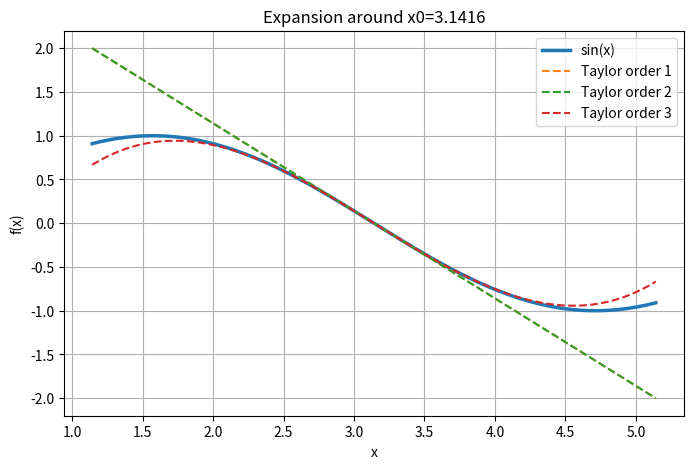
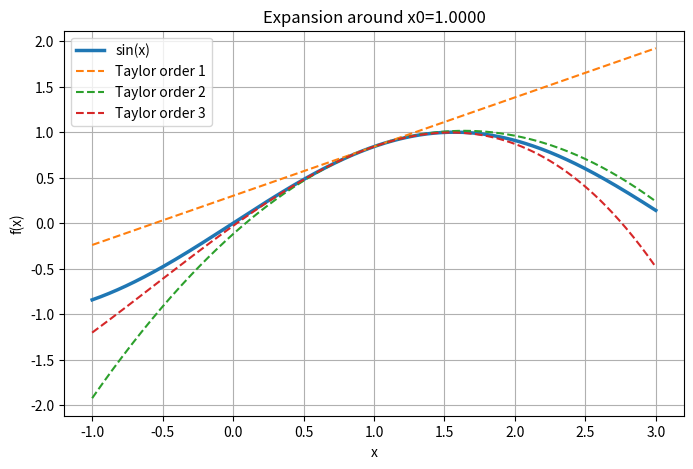
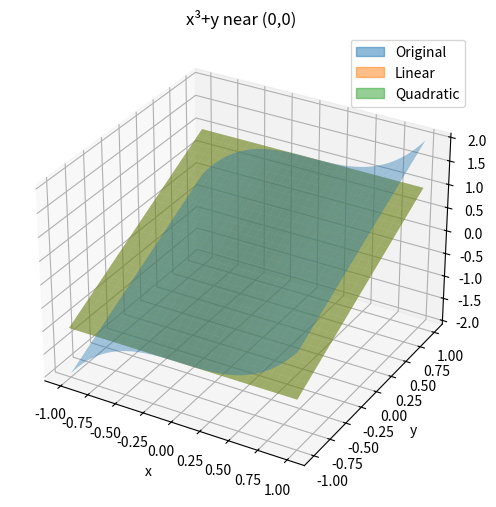
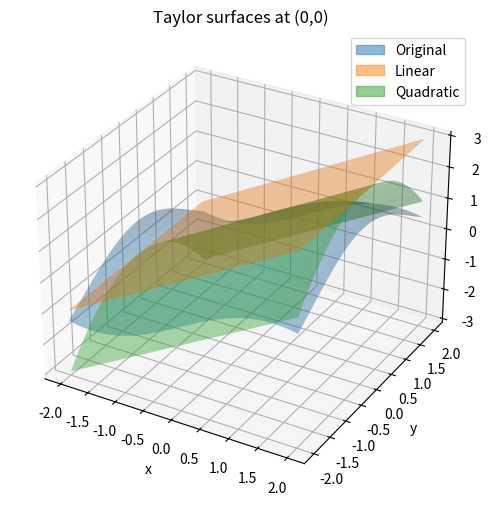
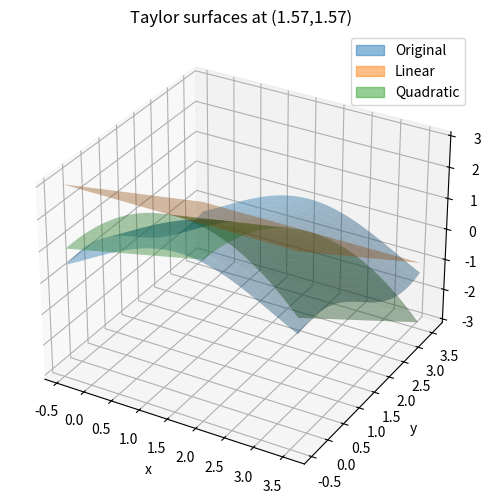

Reproduce these figures in Python, in order.
import math
import numpy as np
import matplotlib.pyplot as plt

def sin_taylor(x, x0, order):
    return sum(math.sin(x0+k*np.pi/2)/math.factorial(k)*(x-x0)**k
               for k in range(order+1))

def plot_sin_taylor(x0):
    x = np.linspace(x0-2, x0+2, 400)
    plt.figure(figsize=(8, 5))
    plt.plot(x, np.sin(x), label='sin(x)', linewidth=2.5)
    for k in [1,2,3]:
        plt.plot(x, sin_taylor(x, x0, k), linestyle='--', label=f'Taylor order {k}')
    plt.title(f'Expansion around x0={x0:.4f}')
    plt.xlabel('x'); plt.ylabel('f(x)'); plt.legend(); plt.grid(True); plt.show()

plot_sin_taylor(np.pi)
plot_sin_taylor(1.0)


from mpl_toolkits.mplot3d import Axes3D  # noqa: F401

def plot_three_surfaces(funcs, xlim, ylim, title):
    axis_x = np.linspace(*xlim, 55)
    axis_y = np.linspace(*ylim, 55)
    X, Y = np.meshgrid(axis_x, axis_y)
    fig = plt.figure(figsize=(9, 6))
    ax = fig.add_subplot(projection='3d')
    for fun, name, color in funcs:
        ax.plot_surface(X,Y,fun(X,Y),alpha=.4,color=color,linewidth=0)
    from matplotlib.patches import Patch
    ax.legend(handles=[Patch(color=color,label=name,alpha=.5)
                       for _,name,color in funcs])
    ax.set(xlabel='x',ylabel='y',zlabel='z',title=title)
    plt.show()

plot_three_surfaces([
    (lambda x,y:x**3+y,'Original','C0'),
    (lambda x,y:y,'Linear','C1'),
    (lambda x,y:y,'Quadratic','C2')],(-1,1),(-1,1),'x³+y near (0,0)')


def trig_original(x,y):
    return np.sin(x)+np.cos(y)

def trig_linear(x,y,x0,y0):
    return np.sin(x0)+np.cos(y0)+np.cos(x0)*(x-x0)-np.sin(y0)*(y-y0)

def trig_quadratic(x,y,x0,y0):
    return trig_linear(x,y,x0,y0)-.5*np.sin(x0)*(x-x0)**2-.5*np.cos(y0)*(y-y0)**2

for x0,y0 in ((0.,0.),(np.pi/2,np.pi/2)):
    plot_three_surfaces([
        (trig_original,'Original','C0'),
        (lambda x,y,x0=x0,y0=y0:trig_linear(x,y,x0,y0),'Linear','C1'),
        (lambda x,y,x0=x0,y0=y0:trig_quadratic(x,y,x0,y0),'Quadratic','C2')],
        (x0-2,x0+2),(y0-2,y0+2),f'Taylor surfaces at ({x0:.3g},{y0:.3g})')
